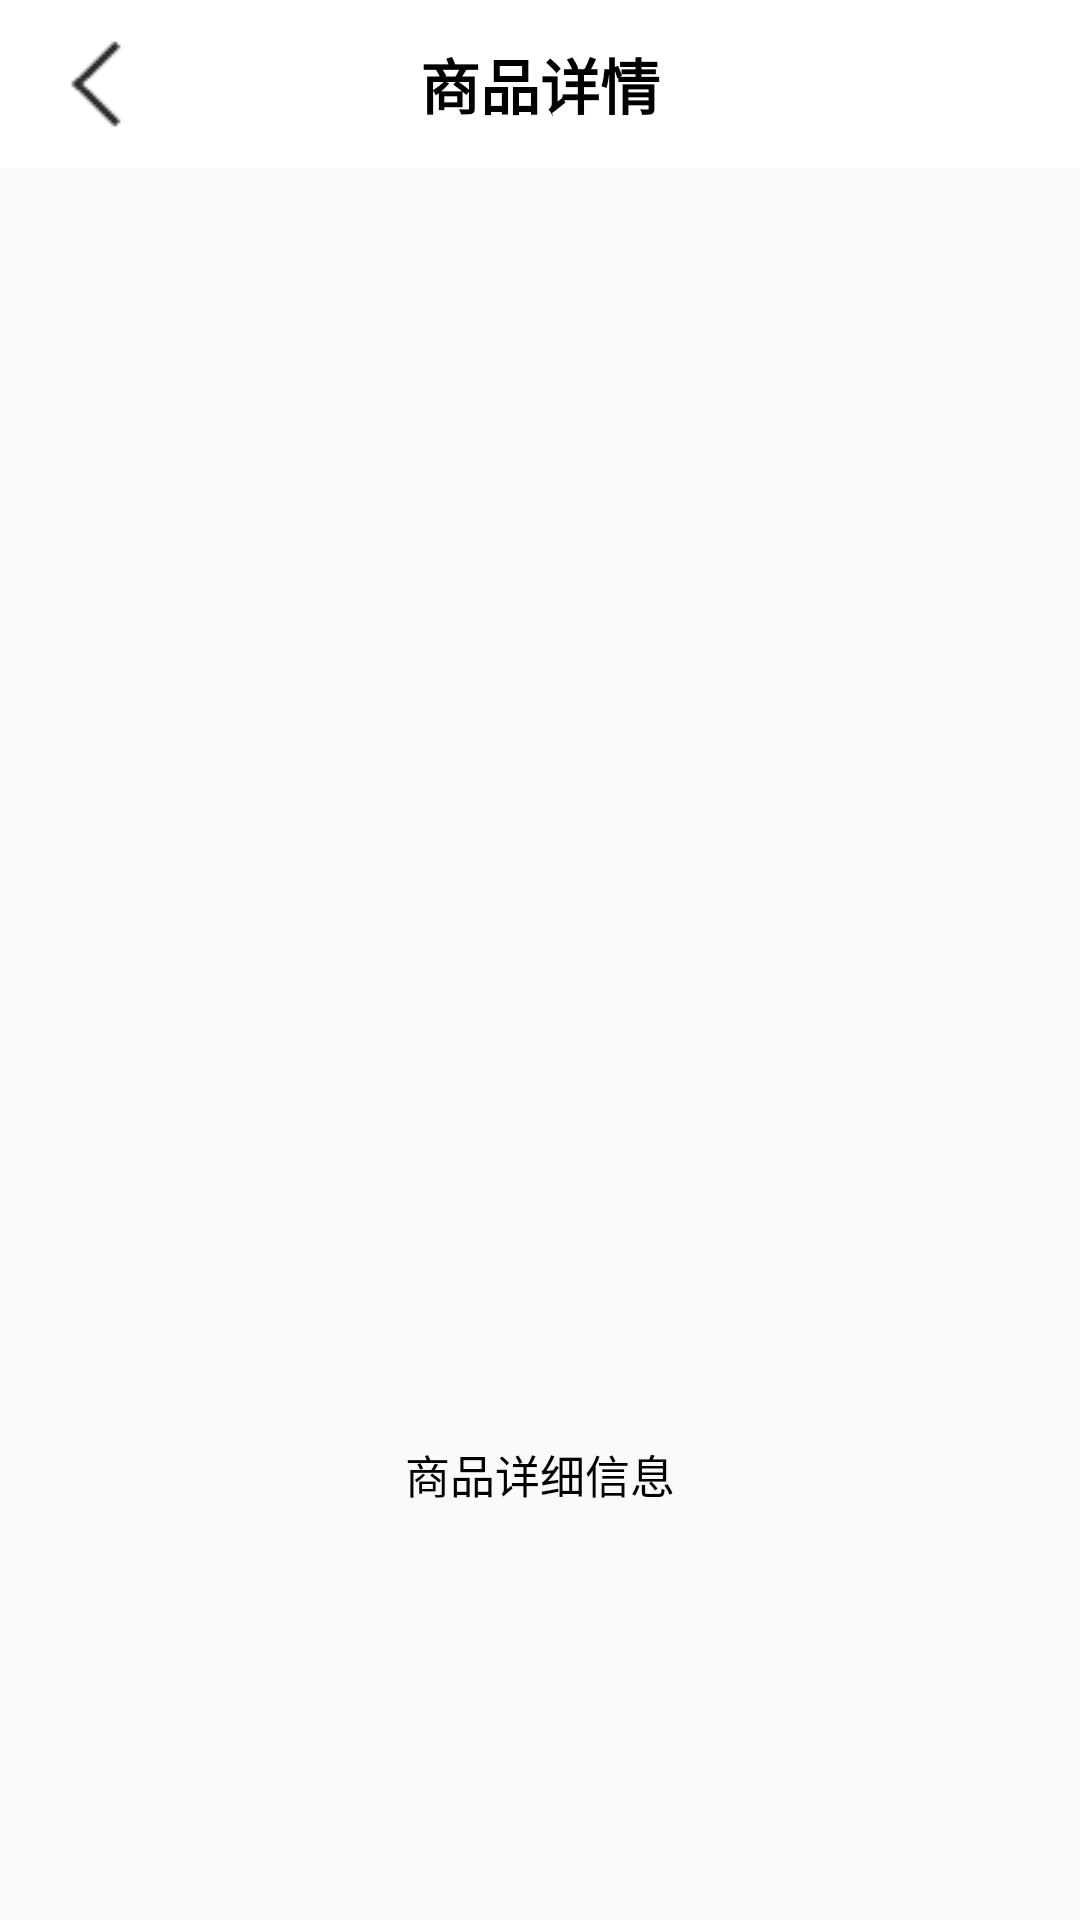

Reconstruct the res/layout file that produces this screen, plus the resources it refers to.
<!-- AndroidManifest.xml: application theme AppTheme -->
<!-- res/layout/activity_goods_info.xml -->
<?xml version="1.0" encoding="utf-8"?>
<LinearLayout xmlns:android="http://schemas.android.com/apk/res/android"
    xmlns:app="http://schemas.android.com/apk/res-auto"
    android:layout_width="match_parent"
    android:layout_height="match_parent"
    android:orientation="vertical">

    <android.support.v7.widget.Toolbar
        android:fitsSystemWindows="true"
        android:clipToPadding="true"
        android:id="@+id/goods_toolbar"
        android:layout_width="match_parent"
        android:layout_height="?attr/actionBarSize"
        android:background="@color/colorWhite"
        android:theme="@style/ThemeOverlay.AppCompat.Dark.ActionBar"
        app:popupTheme="@style/ThemeOverlay.AppCompat.Light">

        <ImageView
            android:id="@+id/btn_back"
            android:src="@drawable/back"
            android:layout_width="wrap_content"
            android:layout_height="wrap_content" />

        <TextView
            android:textColor="#000000"
            android:id="@+id/goods_info_title"
            android:layout_width="wrap_content"
            android:layout_height="wrap_content"
            android:layout_gravity="center"
            android:text="商品详情"
            android:textSize="20sp"
            android:textStyle="bold" />
    </android.support.v7.widget.Toolbar>

    <LinearLayout
        android:layout_width="match_parent"
        android:layout_height="match_parent"
        android:orientation="vertical"
        android:padding="5dp">

        <ImageView
            android:id="@+id/goods_info_img"
            android:layout_width="match_parent"
            android:layout_height="0dp"
            android:layout_weight="1"
            android:src="@mipmap/ic_launcher" />

        <TextView
            android:id="@+id/goods_info_detail"
            android:layout_width="match_parent"
            android:layout_height="0dp"
            android:layout_weight="1"
            android:gravity="center"
            android:textColor="#000000"
            android:text="商品详细信息"
            android:textSize="15sp" />
    </LinearLayout>

</LinearLayout>
<!-- resources referenced by this layout -->
<resources>
  <color name="colorWhite">#ffffff</color>
  <!-- drawable back: png bitmap (drawable, 316 bytes) -->
  <style name="AppTheme" parent="Theme.AppCompat.Light.NoActionBar">
          
          <item name="colorPrimary">@color/colorPrimary</item>
          <item name="colorPrimaryDark">@color/colorPrimaryDark</item>
          <item name="colorAccent">@color/colorAccent</item>
      </style>
  <color name="colorPrimary">#3F51B5</color>
  <color name="colorPrimaryDark">#303F9F</color>
  <color name="colorAccent">#FF4081</color>
</resources>
